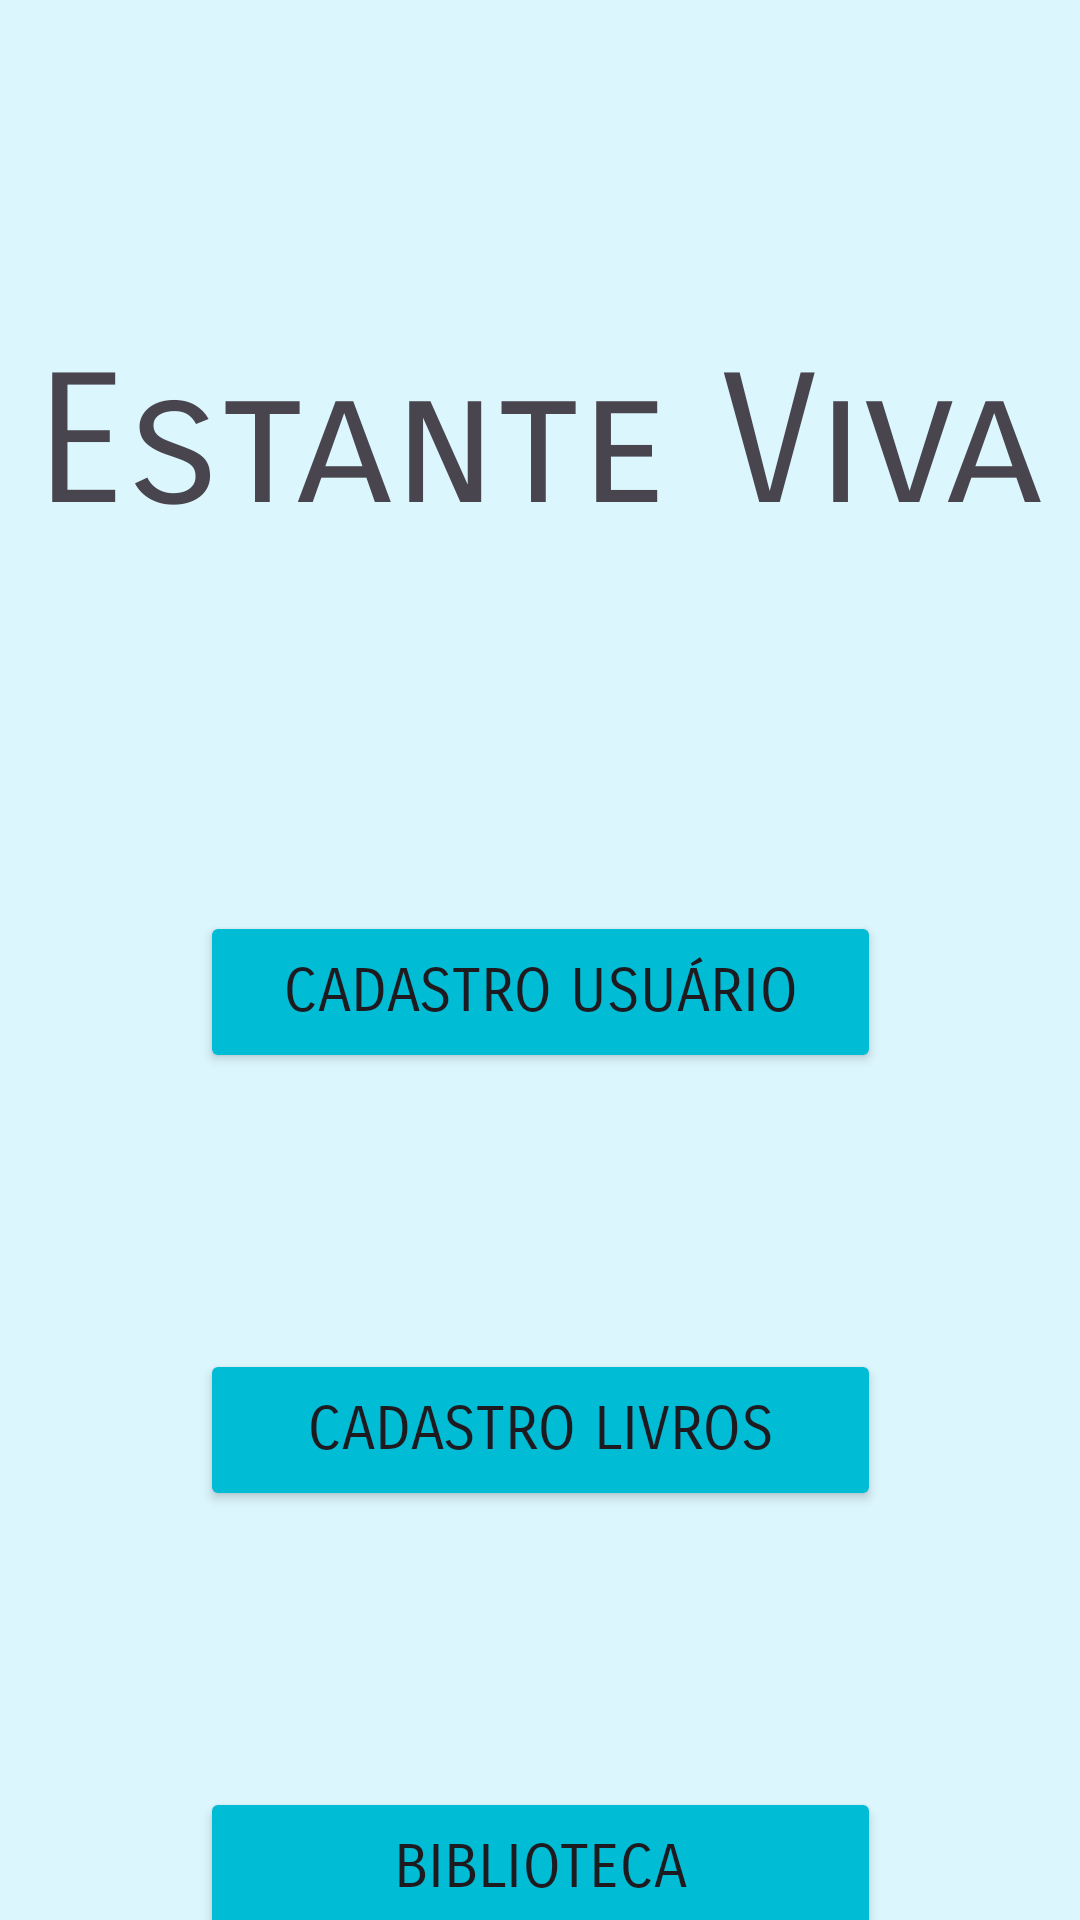

Android layout source for this screen:
<!-- AndroidManifest.xml: application theme Theme.APPBiblioteca -->
<!-- res/layout/activity_main.xml -->
<?xml version="1.0" encoding="utf-8"?>
<androidx.constraintlayout.widget.ConstraintLayout xmlns:android="http://schemas.android.com/apk/res/android"
    xmlns:app="http://schemas.android.com/apk/res-auto"
    xmlns:tools="http://schemas.android.com/tools"
    android:id="@+id/list_livros"
    android:layout_width="match_parent"
    android:layout_height="match_parent"
    android:background="#5C9DF3FD"
    tools:context=".MainActivity">

    <ImageView
        android:id="@+id/imageView2"
        android:layout_width="379dp"
        android:layout_height="637dp"
        android:layout_marginTop="552dp"
        app:layout_constraintEnd_toEndOf="parent"
        app:layout_constraintHorizontal_bias="1.0"
        app:layout_constraintStart_toStartOf="parent"
        app:layout_constraintTop_toTopOf="parent"
        app:srcCompat="@drawable/monstera_plant_freehand_drawing_flat_design_free_png" />

    <Button
        android:id="@+id/cad_User"
        android:layout_width="227dp"
        android:layout_height="54dp"
        android:layout_marginTop="120dp"
        android:backgroundTint="#00BCD4"
        android:fontFamily="sans-serif-smallcaps"
        android:text="Cadastro Usuário"
        android:textSize="20sp"
        app:layout_constraintEnd_toEndOf="parent"
        app:layout_constraintStart_toStartOf="parent"
        app:layout_constraintTop_toBottomOf="@+id/textView2"
        app:rippleColor="#009688" />

    <Button
        android:id="@+id/Biblioteca"
        android:layout_width="227dp"
        android:layout_height="54dp"
        android:layout_marginTop="92dp"
        android:backgroundTint="#00BCD4"
        android:fontFamily="sans-serif-smallcaps"
        android:text="Biblioteca"
        android:textSize="20sp"
        app:layout_constraintEnd_toEndOf="parent"
        app:layout_constraintStart_toStartOf="parent"
        app:layout_constraintTop_toBottomOf="@+id/cad_Livro"
        app:rippleColor="#009688" />

    <Button
        android:id="@+id/cad_Livro"
        android:layout_width="227dp"
        android:layout_height="54dp"
        android:layout_marginTop="92dp"
        android:backgroundTint="#00BCD4"
        android:fontFamily="sans-serif-smallcaps"
        android:text="Cadastro Livros"
        android:textSize="20sp"
        app:layout_constraintEnd_toEndOf="parent"
        app:layout_constraintStart_toStartOf="parent"
        app:layout_constraintTop_toBottomOf="@+id/cad_User"
        app:rippleColor="#009688" />

    <TextView
        android:id="@+id/textView2"
        android:layout_width="wrap_content"
        android:layout_height="wrap_content"
        android:layout_marginTop="112dp"
        android:fontFamily="sans-serif-smallcaps"
        android:text="Estante Viva"
        android:textSize="60sp"
        app:layout_constraintEnd_toEndOf="parent"
        app:layout_constraintStart_toStartOf="parent"
        app:layout_constraintTop_toTopOf="parent" />

</androidx.constraintlayout.widget.ConstraintLayout>
<!-- resources referenced by this layout -->
<resources>
  <!-- drawable monstera_plant_freehand_drawing_flat_design_free_png: webp bitmap (drawable, 63870 bytes) -->
  <style name="Theme.APPBiblioteca" parent="Base.Theme.APPBiblioteca" />
  <style name="Base.Theme.APPBiblioteca" parent="Theme.Material3.DayNight.NoActionBar">
          
          
      </style>
</resources>
